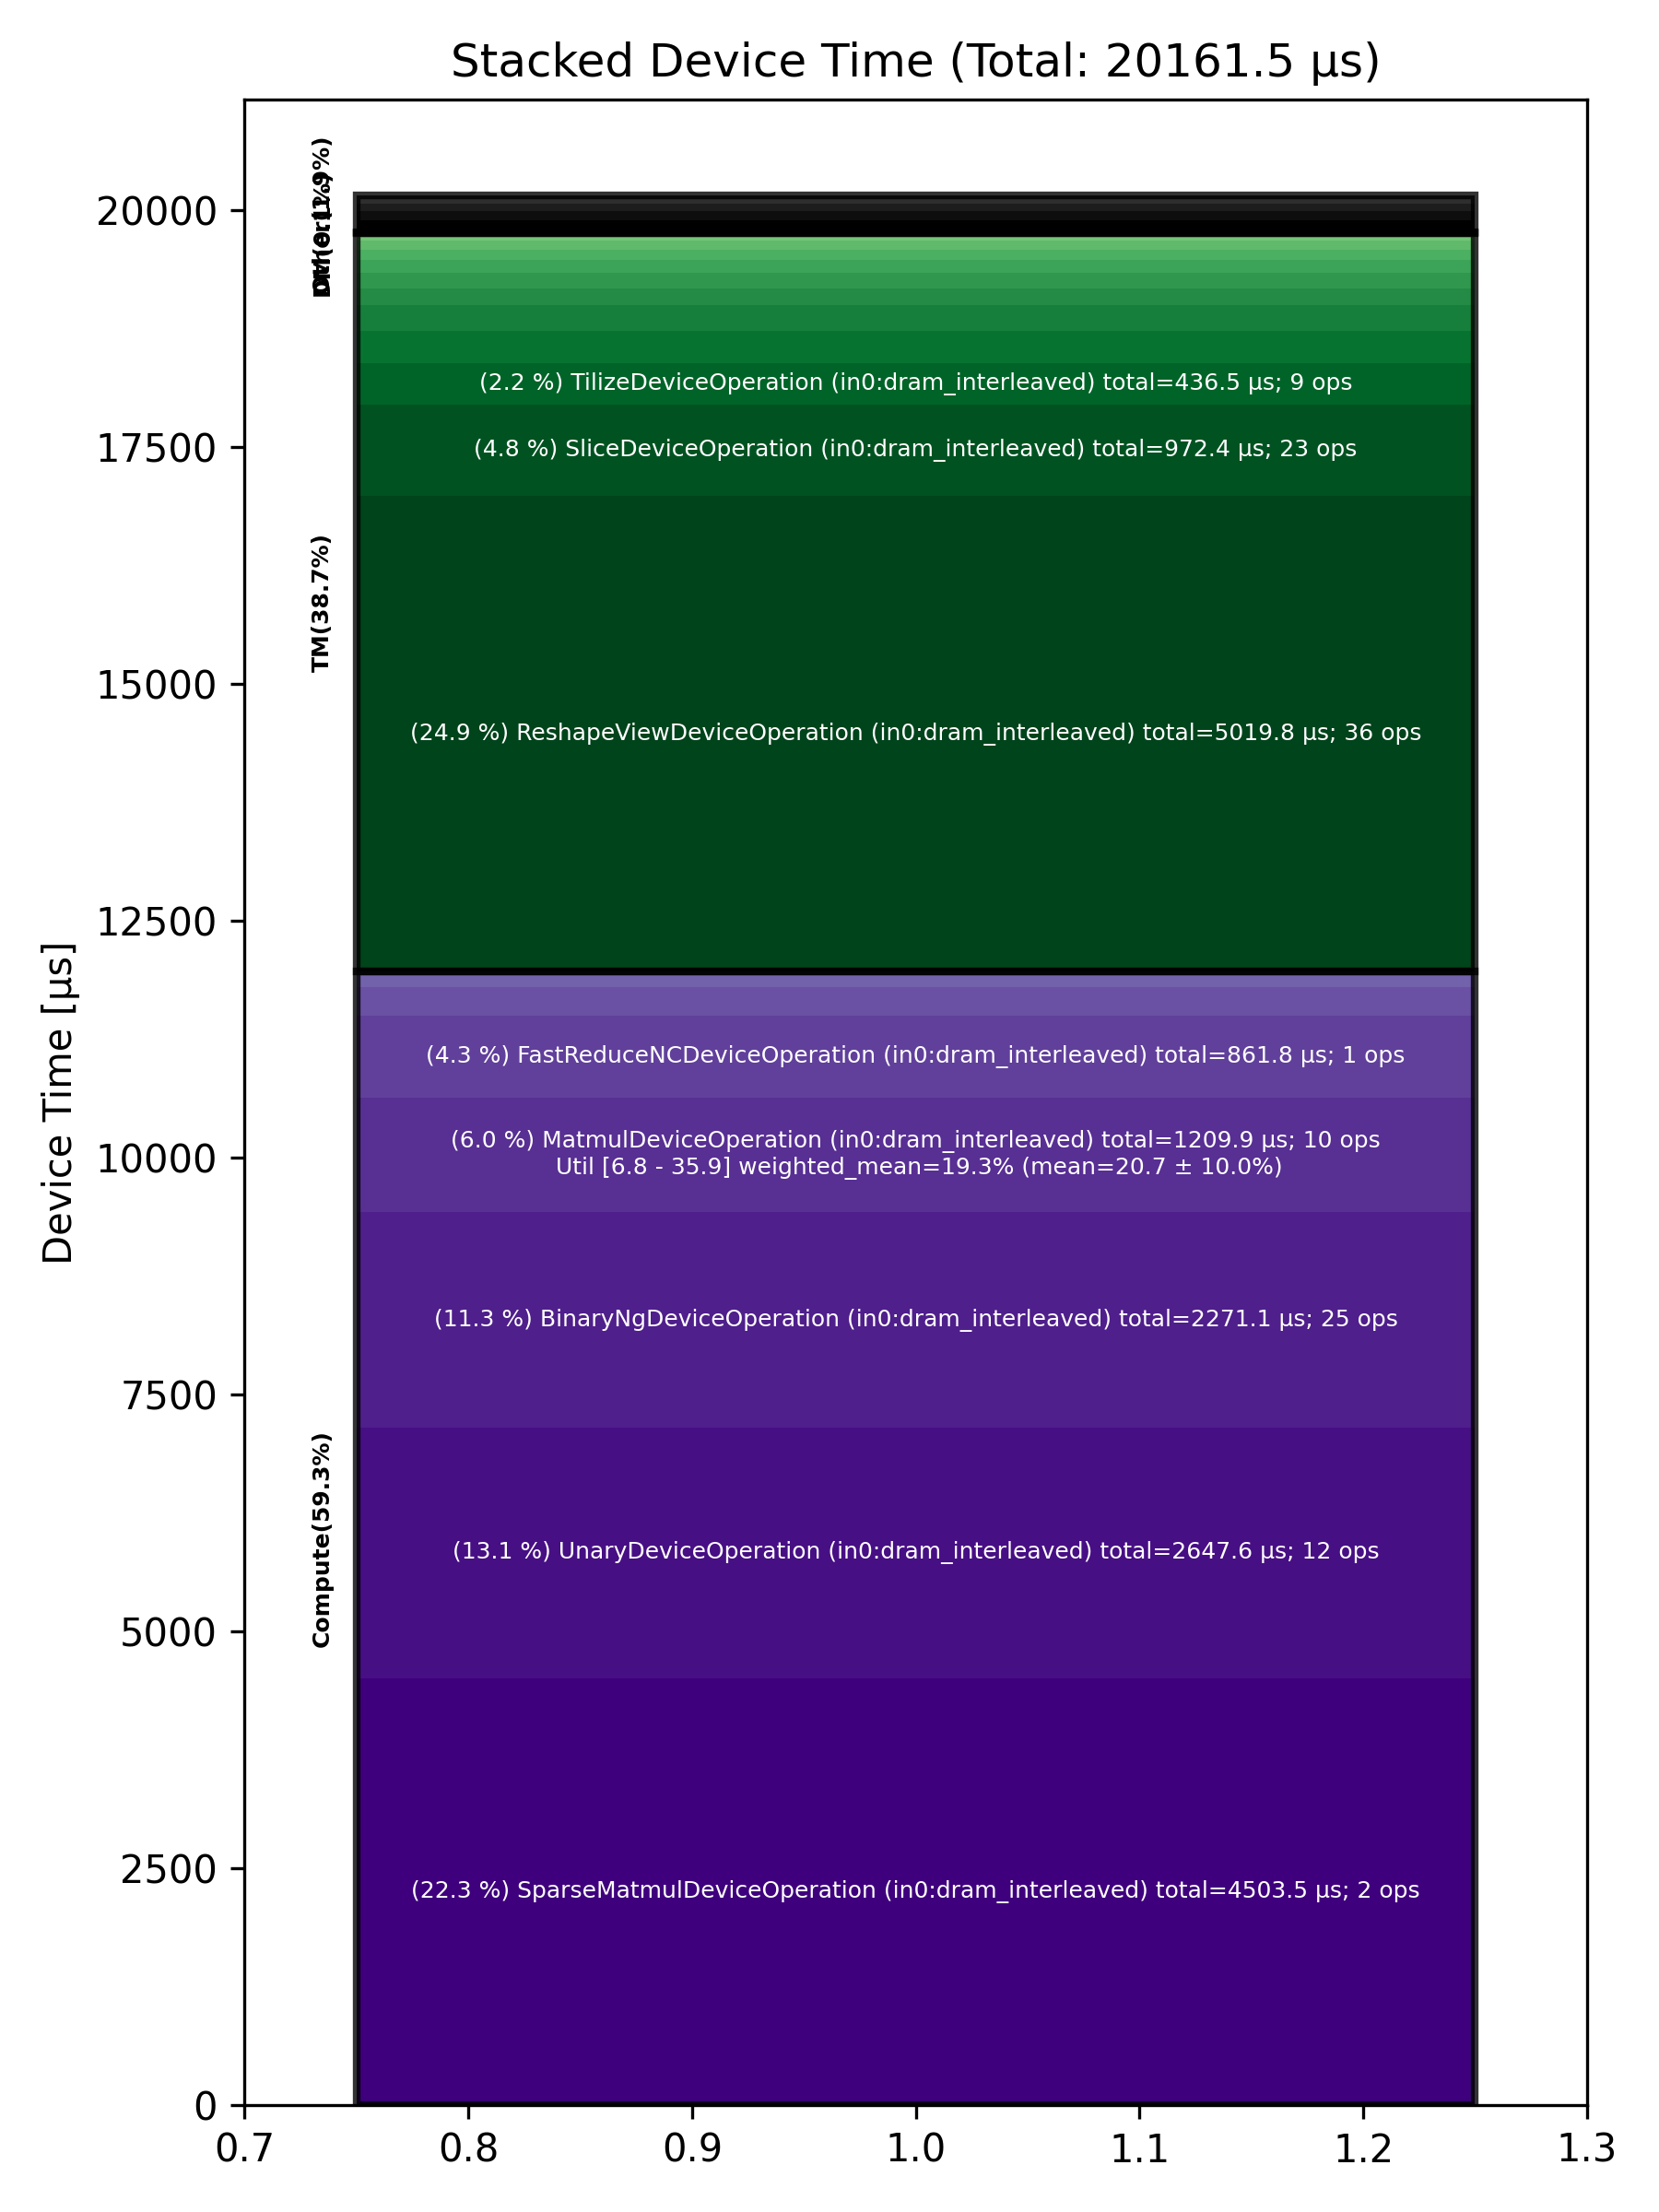

The file beside this chart, header and first rows:
Total % [%], Op Code, Device Time Sum [μs], Op Count, Op Category, Min FLOPs [%], Max FLOPs [%], Mean FLOPs [%], Std FLOPs [%], Weighted Mean FLOPs [%]
24.90, ReshapeViewDeviceOperation (in0:dram_int…, 5020, 36, TM, , , , , 
22.34, SparseMatmulDeviceOperation (in0:dram_in…, 4504, 2, Compute, , , , , 
13.13, UnaryDeviceOperation (in0:dram_interleav…, 2648, 12, Compute, , , , , 
11.26, BinaryNgDeviceOperation (in0:dram_interl…, 2271, 25, Compute, , , , , 
6.00, MatmulDeviceOperation (in0:dram_interlea…, 1210, 10, Compute, 6.81, 35.90, 20.68, 9.97, 19.29
4.82, SliceDeviceOperation (in0:dram_interleav…, 972.4, 23, TM, , , , , 
4.27, FastReduceNCDeviceOperation (in0:dram_in…, 861.8, 1, Compute, , , , , 
2.17, TilizeDeviceOperation (in0:dram_interlea…, 436.5, 9, TM, , , , , 
1.67, FillPadDeviceOperation (in0:dram_interle…, 336.8, 3, TM, , , , , 
1.51, ReduceDeviceOperation (in0:dram_interlea…, 304.4, 4, Compute, , , , , 
1.34, UntilizeWithUnpaddingDeviceOperation (in…, 271.2, 16, TM, , , , , 
0.88, RepeatDeviceOperation (in0:dram_interlea…, 178.1, 5, TM, , , , , 
0.80, TilizeWithValPaddingDeviceOperation (in0…, 160.3, 4, TM, , , , , 
0.78, LayerNormDeviceOperation (in0:dram_inter…, 156.9, 6, Compute, , , , , 
0.69, TernaryDeviceOperation (in0:dram_interle…, 139.4, 5, TM, , , , , 
0.61, ChunkGdnPrepOperation (in0:dram_interlea…, 123, 1, Other, , , , , 
0.55, UntilizeDeviceOperation (in0:dram_interl…, 111.1, 3, TM, , , , , 
0.48, ChunkGdnScanOperation (in0:dram_interlea…, 96.04, 1, Other, , , , , 
0.46, PermuteDeviceOperation (in0:dram_interle…, 93.61, 2, TM, , , , , 
0.40, QkvCausalConv1dSiluOperation (in0:dram_i…, 80.90, 1, Other, , , , , 
0.38, TopKDeviceOperation (in0:dram_interleave…, 76.44, 1, Other, , , , , 
0.23, ConcatDeviceOperation (in0:dram_interlea…, 45.79, 2, TM, , , , , 
0.14, TypecastDeviceOperation (in0:dram_interl…, 27.31, 2, TM, , , , , 
0.06, ScatterDeviceOperation (in0:dram_interle…, 12.62, 1, Other, , , , , 
0.06, CloneOperation (in0:dram_interleaved), 11.27, 2, DM, , , , , 
0.03, SoftmaxDeviceOperation (in0:dram_interle…, 6.40, 1, Compute, , , , , 
0.02, TransposeDeviceOperation (in0:dram_inter…, 4.19, 2, TM, , , , , 
0.02, UntilizeCodegenDeviceOperation (in0:dram…, 3.19, 1, Other, , , , , 
